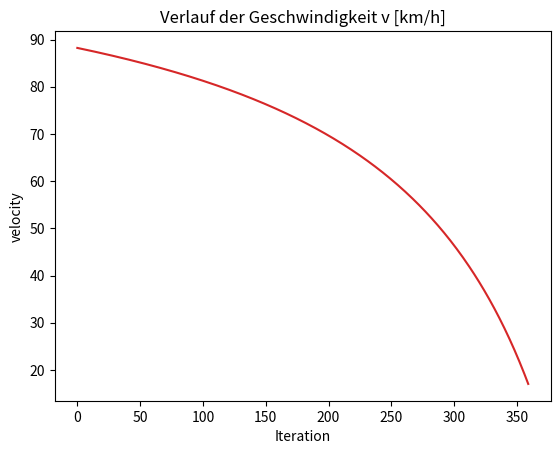

Recreate this plot in Python.
# Main program

import numpy as np
import networkx as nx
import matplotlib.pyplot as plt

road_network_1 = nx.MultiDiGraph()
road_network_1.add_node(1)
road_network_1.add_node(2)
road_network_1.add_edge(1, 2, key=0, length=12, lanes=2, velocity=100, AAT=450, PCI=50, time=15)   # Der key-Parameter hilft dabei, die verschiedenen Kanten zu unterscheiden.
road_network_1.add_edge(2, 1, key=1, length=12, lanes=2, velocity=100, AAT=700, PCI=90, time=15)

# nx.draw(road_network_1)
# plt.show()

# Alle Kanten mit ihren Attributen als Liste ausgeben
# road_list_1 = list(road_network_1.edges(data=True, keys=True))
# print(road_list_1)


def velocity_change(PCI, velocity):
    delta_v = 1385.406/PCI-15.985
    velocity = 100                      # das deltaV bezieht sich immer auf maxSpeed
    new_velocity = velocity - delta_v
    return new_velocity


def PCI_degradation(PCI):
    degraded_PCI = PCI - 0.1
    return degraded_PCI

velocity_history = []


# Simulation
# Alle Kanten durchlaufen und das Attribut traffic_strength verändern und das 360 mal
for j in range(360):
    for u, v, key, data in road_network_1.edges(data=True, keys=True):
        data['PCI'] = PCI_degradation(data['PCI'])
        data['velocity'] = velocity_change(data['PCI'], data['velocity'])

    # Werte der Kante (1, 2, 0) speichern
    velocity_history.append(road_network_1[1][2][0]['velocity'])

# Plotten einer Kantengeschwindigkeit
plt.plot(range(360), velocity_history, color='tab:red')
plt.xlabel('Iteration')
plt.ylabel('velocity')
plt.title("Verlauf der Geschwindigkeit v [km/h]")
plt.show()

# Alle Kanten mit ihren Attributen als Liste ausgeben
road_list_1 = list(road_network_1.edges(data=True, keys=True))
print(road_list_1)
